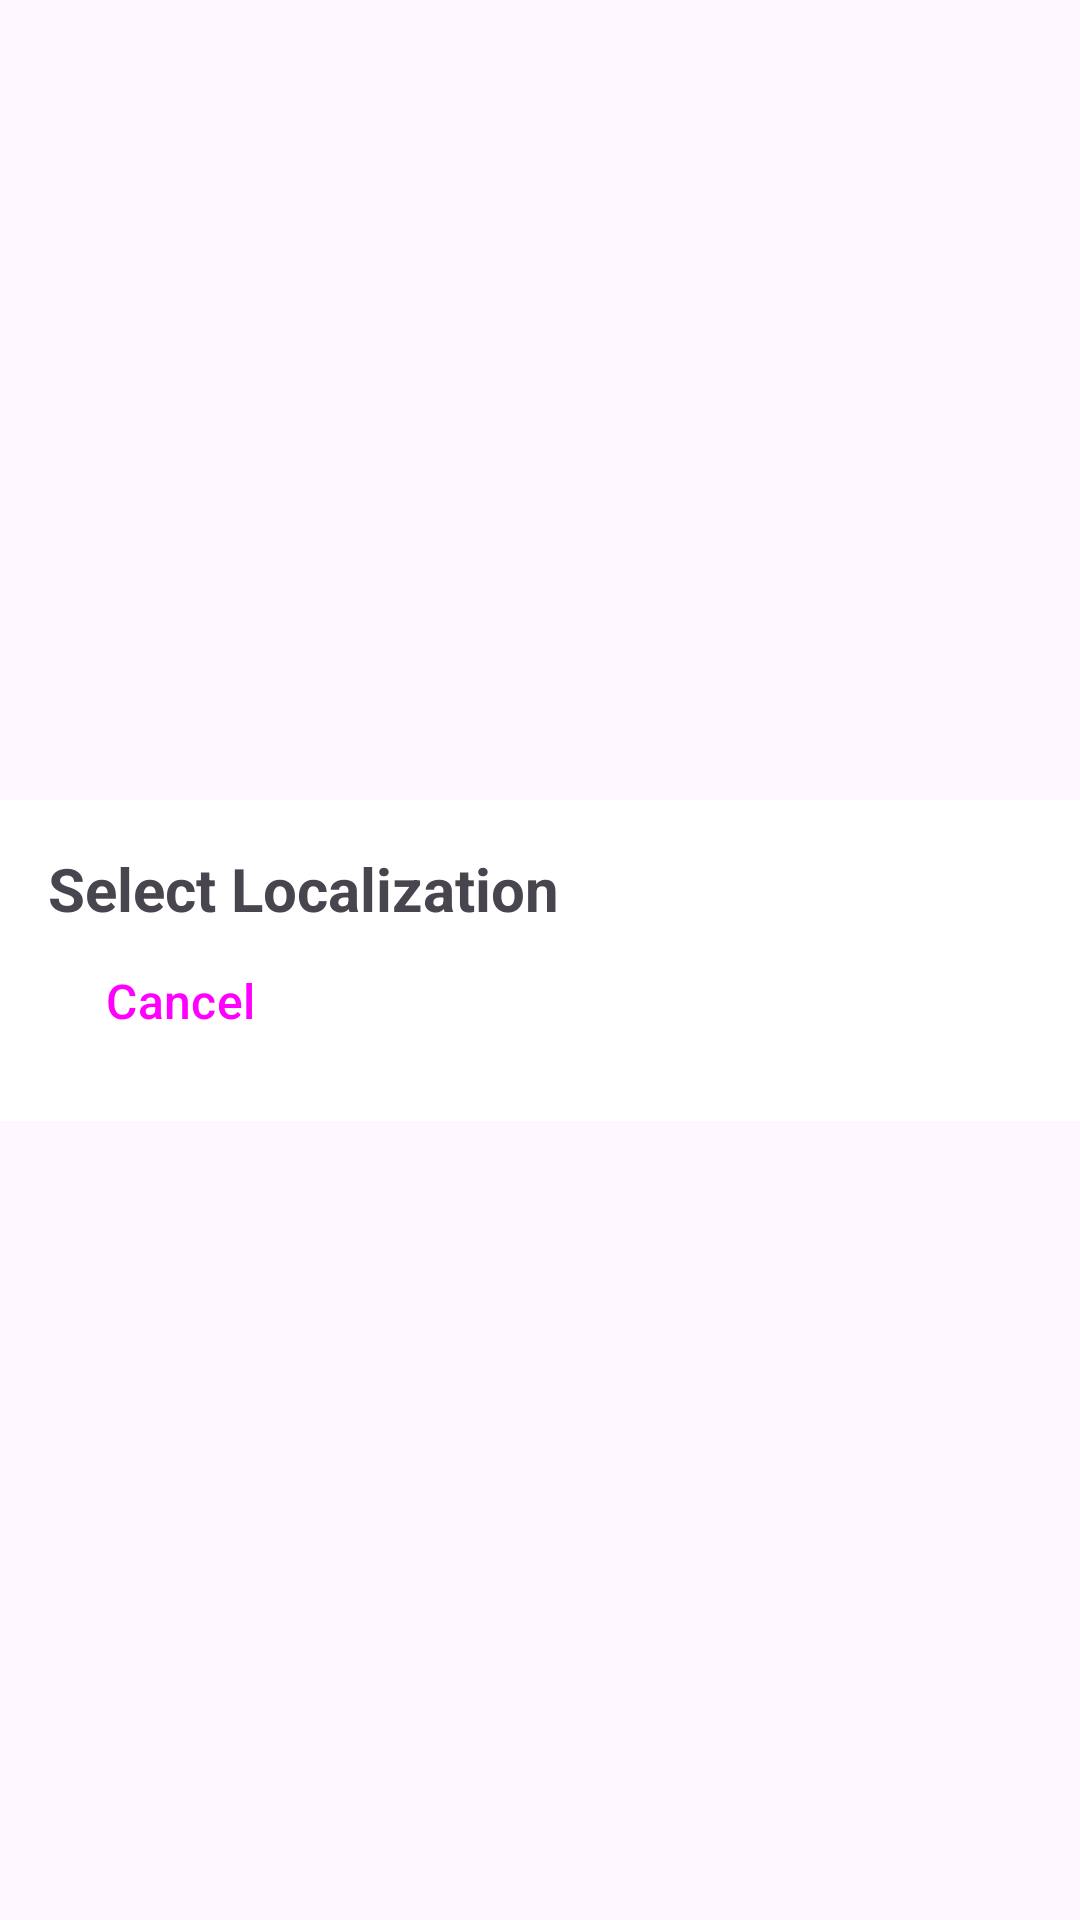

This screen was rendered from an Android layout file. Write that file and the resources it references.
<!-- AndroidManifest.xml: application theme Theme.Weathermobileapp -->
<!-- res/layout/dialog_delete.xml -->
<?xml version="1.0" encoding="utf-8"?>
<androidx.constraintlayout.widget.ConstraintLayout xmlns:android="http://schemas.android.com/apk/res/android"
    xmlns:app="http://schemas.android.com/apk/res-auto"
    xmlns:tools="http://schemas.android.com/tools"
    android:layout_width="match_parent"
    android:layout_height="match_parent">

    <LinearLayout
        android:layout_width="0dp"
        android:layout_height="wrap_content"
        android:layout_marginHorizontal="@dimen/dialogDeleteHorizontal"
        android:background="@android:color/white"
        android:orientation="vertical"
        android:padding="16dp"
        app:layout_constraintBottom_toBottomOf="parent"
        app:layout_constraintEnd_toEndOf="parent"
        app:layout_constraintStart_toStartOf="parent"
        app:layout_constraintTop_toTopOf="parent">

        <TextView
            android:layout_width="wrap_content"
            android:layout_height="wrap_content"
            android:text="Select Localization"
            android:textSize="20sp"
            android:textStyle="bold" />

        <ListView
            android:id="@+id/list_view"
            android:layout_width="match_parent"
            android:layout_height="@dimen/dialogDeleteListViewHeight" />

        <Button
            android:id="@+id/cancelDelete"
            style="@style/Widget.Material3.Button.TextButton"
            android:layout_width="wrap_content"
            android:layout_height="wrap_content"
            android:textSize="16sp"
            android:text="Cancel" />

    </LinearLayout>

</androidx.constraintlayout.widget.ConstraintLayout>
<!-- resources referenced by this layout -->
<resources>
  <dimen name="dialogDeleteHorizontal">200dp</dimen>
  <dimen name="dialogDeleteListViewHeight">150dp</dimen>
  <style name="Theme.Weathermobileapp" parent="Base.Theme.Weathermobileapp" />
  <style name="Base.Theme.Weathermobileapp" parent="Theme.Material3.DayNight.NoActionBar">
          
          
      </style>
</resources>
